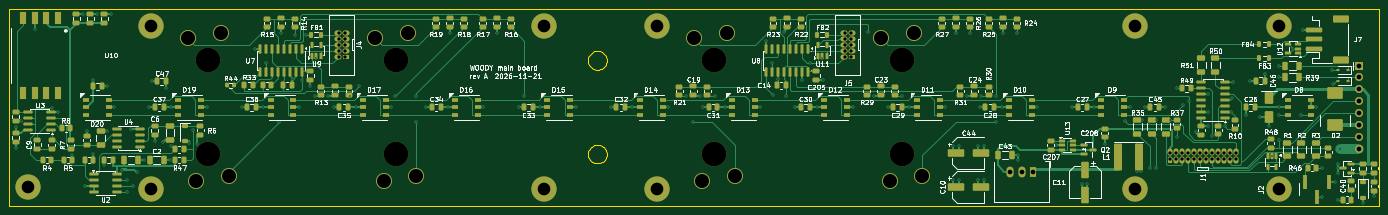
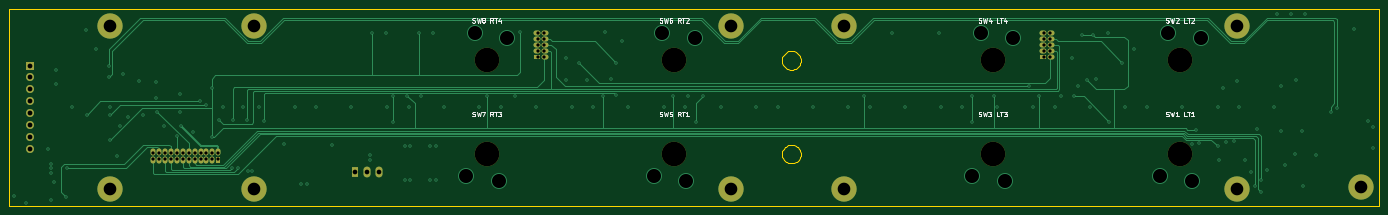
Circuit board: 13 layer files. Board 292.4 x 42.0 mm.
- bottom_copper: main-board-B_Cu.gbr (23013 bytes)
- bottom_mask: main-board-B_Mask.gbr (3563 bytes)
- paste: main-board-B_Paste.gbr (490 bytes)
- bottom_silk: main-board-B_Silkscreen.gbr (22043 bytes)
- outline: main-board-Edge_Cuts.gbr (4884 bytes)
- top_copper: main-board-F_Cu.gbr (83560 bytes)
- top_mask: main-board-F_Mask.gbr (22413 bytes)
- paste: main-board-F_Paste.gbr (18825 bytes)
- top_silk: main-board-F_Silkscreen.gbr (204389 bytes)
- inner_copper: main-board-In1_Cu.gbr (236444 bytes)
- inner_copper: main-board-In2_Cu.gbr (333030 bytes)
- drill: main-board-NPTH.drl (485 bytes)
- drill: main-board-PTH.drl (4501 bytes)

=== bottom_copper: main-board-B_Cu.gbr (23013 bytes, source omitted) ===
=== bottom_mask: main-board-B_Mask.gbr ===
%TF.GenerationSoftware,KiCad,Pcbnew,9.0.9-9.0.9~ubuntu24.04.1*%
%TF.CreationDate,2026-11-21T18:48:09+00:00*%
%TF.ProjectId,main-board,6d61696e-2d62-46f6-9172-642e6b696361,A*%
%TF.SameCoordinates,Original*%
%TF.FileFunction,Soldermask,Bot*%
%TF.FilePolarity,Negative*%
%FSLAX46Y46*%
G04 Gerber Fmt 4.6, Leading zero omitted, Abs format (unit mm)*
G04 Created by KiCad (PCBNEW 9.0.9-9.0.9~ubuntu24.04.1) date 2026-11-21 18:48:09*
%MOMM*%
%LPD*%
G01*
G04 APERTURE LIST*
%ADD10R,1.500000X1.070000*%
%ADD11O,1.500000X1.070000*%
%ADD12C,3.100000*%
%ADD13C,5.400000*%
%ADD14R,1.700000X1.700000*%
%ADD15O,1.700000X1.700000*%
%ADD16R,1.070000X1.500000*%
%ADD17O,1.070000X1.500000*%
%ADD18R,1.500000X2.300000*%
%ADD19O,1.500000X2.300000*%
%ADD20C,5.250000*%
G04 APERTURE END LIST*
D10*
%TO.C,J5*%
X247350000Y-110710000D03*
D11*
X245650000Y-110710000D03*
X247350000Y-109440000D03*
X245650000Y-109440000D03*
X247350000Y-108170000D03*
X245650000Y-108170000D03*
X247350000Y-106900000D03*
X245650000Y-106900000D03*
X247350000Y-105630000D03*
X245650000Y-105630000D03*
%TD*%
D12*
%TO.C,H8*%
X307700000Y-104100000D03*
D13*
X307700000Y-104100000D03*
%TD*%
D12*
%TO.C,H6*%
X205800000Y-104100000D03*
D13*
X205800000Y-104100000D03*
%TD*%
D12*
%TO.C,H11*%
X338450000Y-104100000D03*
D13*
X338450000Y-104100000D03*
%TD*%
D12*
%TO.C,H7*%
X307700000Y-138900000D03*
D13*
X307700000Y-138900000D03*
%TD*%
D12*
%TO.C,H9*%
X71500000Y-138500000D03*
D13*
X71500000Y-138500000D03*
%TD*%
D12*
%TO.C,H10*%
X338450000Y-138900000D03*
D13*
X338450000Y-138900000D03*
%TD*%
D14*
%TO.C,J6*%
X355600000Y-112610000D03*
D15*
X355600000Y-115150000D03*
X355600000Y-117690000D03*
X355600000Y-120230000D03*
X355600000Y-122770000D03*
X355600000Y-125310000D03*
X355600000Y-127850000D03*
X355600000Y-130390000D03*
%TD*%
D16*
%TO.C,J1*%
X315284999Y-132680000D03*
D17*
X315284999Y-130980000D03*
X316554999Y-132680000D03*
X316554999Y-130980000D03*
X317824999Y-132680000D03*
X317824999Y-130980000D03*
X319094999Y-132680000D03*
X319094999Y-130980000D03*
X320364999Y-132680000D03*
X320364999Y-130980000D03*
X321634999Y-132680000D03*
X321634999Y-130980000D03*
X322904999Y-132680000D03*
X322904999Y-130980000D03*
X324174999Y-132680000D03*
X324174999Y-130980000D03*
X325444999Y-132680000D03*
X325444999Y-130980000D03*
X326714999Y-132680000D03*
X326714999Y-130980000D03*
X327984999Y-132680000D03*
X327984999Y-130980000D03*
X329254999Y-132680000D03*
X329254999Y-130980000D03*
%TD*%
D12*
%TO.C,H3*%
X181700000Y-138900000D03*
D13*
X181700000Y-138900000D03*
%TD*%
D12*
%TO.C,H2*%
X97800000Y-104100000D03*
D13*
X97800000Y-104100000D03*
%TD*%
D12*
%TO.C,H4*%
X181700000Y-104100000D03*
D13*
X181700000Y-104100000D03*
%TD*%
D12*
%TO.C,H5*%
X205800000Y-138900000D03*
D13*
X205800000Y-138900000D03*
%TD*%
D18*
%TO.C,U5*%
X286100000Y-135250000D03*
D19*
X283560000Y-135250000D03*
X281020000Y-135250000D03*
%TD*%
D10*
%TO.C,J4*%
X139350000Y-110710000D03*
D11*
X137650000Y-110710000D03*
X139350000Y-109440000D03*
X137650000Y-109440000D03*
X139350000Y-108170000D03*
X137650000Y-108170000D03*
X139350000Y-106900000D03*
X137650000Y-106900000D03*
X139350000Y-105630000D03*
X137650000Y-105630000D03*
%TD*%
D12*
%TO.C,H1*%
X97800000Y-138900000D03*
D13*
X97800000Y-138900000D03*
%TD*%
D20*
%TO.C,SW5*%
X218000000Y-131500000D03*
%TD*%
%TO.C,SW7*%
X258000000Y-131500000D03*
%TD*%
%TO.C,SW2*%
X110000000Y-111500000D03*
%TD*%
%TO.C,SW6*%
X218000000Y-111500000D03*
%TD*%
%TO.C,SW4*%
X150000000Y-111500000D03*
%TD*%
%TO.C,SW8*%
X258000000Y-111500000D03*
%TD*%
%TO.C,SW1*%
X110000000Y-131500000D03*
%TD*%
%TO.C,SW3*%
X150000000Y-131500000D03*
%TD*%
M02*

=== paste: main-board-B_Paste.gbr ===
%TF.GenerationSoftware,KiCad,Pcbnew,9.0.9-9.0.9~ubuntu24.04.1*%
%TF.CreationDate,2026-11-21T18:48:09+00:00*%
%TF.ProjectId,main-board,6d61696e-2d62-46f6-9172-642e6b696361,A*%
%TF.SameCoordinates,Original*%
%TF.FileFunction,Paste,Bot*%
%TF.FilePolarity,Positive*%
%FSLAX46Y46*%
G04 Gerber Fmt 4.6, Leading zero omitted, Abs format (unit mm)*
G04 Created by KiCad (PCBNEW 9.0.9-9.0.9~ubuntu24.04.1) date 2026-11-21 18:48:09*
%MOMM*%
%LPD*%
G01*
G04 APERTURE LIST*
G04 APERTURE END LIST*
M02*

=== bottom_silk: main-board-B_Silkscreen.gbr (22043 bytes, source omitted) ===
=== outline: main-board-Edge_Cuts.gbr ===
%TF.GenerationSoftware,KiCad,Pcbnew,9.0.9-9.0.9~ubuntu24.04.1*%
%TF.CreationDate,2026-11-21T18:48:09+00:00*%
%TF.ProjectId,main-board,6d61696e-2d62-46f6-9172-642e6b696361,A*%
%TF.SameCoordinates,Original*%
%TF.FileFunction,Profile,NP*%
%FSLAX46Y46*%
G04 Gerber Fmt 4.6, Leading zero omitted, Abs format (unit mm)*
G04 Created by KiCad (PCBNEW 9.0.9-9.0.9~ubuntu24.04.1) date 2026-11-21 18:48:09*
%MOMM*%
%LPD*%
G01*
G04 APERTURE LIST*
%TA.AperFunction,Profile*%
%ADD10C,0.100000*%
%TD*%
G04 APERTURE END LIST*
D10*
X67500000Y-100500000D02*
X67500000Y-142500000D01*
X67500000Y-142500000D02*
X359900000Y-142500000D01*
X191000000Y-111500000D02*
X191025000Y-111187100D01*
X191000000Y-131500000D02*
X191025000Y-131187099D01*
X191025000Y-111187100D02*
X191098000Y-110882000D01*
X191025000Y-111812900D02*
X191000000Y-111500000D01*
X191025000Y-131187099D02*
X191098000Y-130882000D01*
X191025000Y-131812900D02*
X191000000Y-131500000D01*
X191098000Y-110882000D02*
X191218000Y-110592000D01*
X191098000Y-112118000D02*
X191025000Y-111812900D01*
X191098000Y-130882000D02*
X191218000Y-130591999D01*
X191098000Y-132118000D02*
X191025000Y-131812900D01*
X191218000Y-110592000D02*
X191382000Y-110324400D01*
X191218000Y-112408000D02*
X191098000Y-112118000D01*
X191218000Y-130591999D02*
X191382000Y-130324400D01*
X191218000Y-132408000D02*
X191098000Y-132118000D01*
X191382000Y-110324400D02*
X191586000Y-110085800D01*
X191382000Y-112675600D02*
X191218000Y-112408000D01*
X191382000Y-130324400D02*
X191586000Y-130085800D01*
X191382000Y-132675600D02*
X191218000Y-132408000D01*
X191586000Y-110085800D02*
X191824000Y-109882000D01*
X191586000Y-112914200D02*
X191382000Y-112675600D01*
X191586000Y-130085800D02*
X191824000Y-129882000D01*
X191586000Y-132914200D02*
X191382000Y-132675600D01*
X191824000Y-109882000D02*
X192092000Y-109718000D01*
X191824000Y-113118000D02*
X191586000Y-112914200D01*
X191824000Y-129882000D02*
X192092000Y-129717999D01*
X191824000Y-133118000D02*
X191586000Y-132914200D01*
X192092000Y-109718000D02*
X192382000Y-109597900D01*
X192092000Y-113282000D02*
X191824000Y-113118000D01*
X192092000Y-129717999D02*
X192382000Y-129597900D01*
X192092000Y-133282000D02*
X191824000Y-133118000D01*
X192382000Y-109597900D02*
X192687000Y-109524599D01*
X192382000Y-113402099D02*
X192092000Y-113282000D01*
X192382000Y-129597900D02*
X192687000Y-129524599D01*
X192382000Y-133402099D02*
X192092000Y-133282000D01*
X192687000Y-109524599D02*
X193000000Y-109500000D01*
X192687000Y-113475400D02*
X192382000Y-113402099D01*
X192687000Y-129524599D02*
X193000000Y-129500000D01*
X192687000Y-133475400D02*
X192382000Y-133402099D01*
X193000000Y-109500000D02*
X193313000Y-109524599D01*
X193000000Y-113500000D02*
X192687000Y-113475400D01*
X193000000Y-129500000D02*
X193313000Y-129524599D01*
X193000000Y-133500000D02*
X192687000Y-133475400D01*
X193313000Y-109524599D02*
X193618000Y-109597900D01*
X193313000Y-113475400D02*
X193000000Y-113500000D01*
X193313000Y-129524599D02*
X193618000Y-129597900D01*
X193313000Y-133475400D02*
X193000000Y-133500000D01*
X193618000Y-109597900D02*
X193908000Y-109718000D01*
X193618000Y-113402099D02*
X193313000Y-113475400D01*
X193618000Y-129597900D02*
X193908000Y-129717999D01*
X193618000Y-133402099D02*
X193313000Y-133475400D01*
X193908000Y-109718000D02*
X194176000Y-109882000D01*
X193908000Y-113282000D02*
X193618000Y-113402099D01*
X193908000Y-129717999D02*
X194176000Y-129882000D01*
X193908000Y-133282000D02*
X193618000Y-133402099D01*
X194176000Y-109882000D02*
X194414000Y-110085800D01*
X194176000Y-113118000D02*
X193908000Y-113282000D01*
X194176000Y-129882000D02*
X194414000Y-130085800D01*
X194176000Y-133118000D02*
X193908000Y-133282000D01*
X194414000Y-110085800D02*
X194618000Y-110324400D01*
X194414000Y-112914200D02*
X194176000Y-113118000D01*
X194414000Y-130085800D02*
X194618000Y-130324400D01*
X194414000Y-132914200D02*
X194176000Y-133118000D01*
X194618000Y-110324400D02*
X194782000Y-110592000D01*
X194618000Y-112675600D02*
X194414000Y-112914200D01*
X194618000Y-130324400D02*
X194782000Y-130591999D01*
X194618000Y-132675600D02*
X194414000Y-132914200D01*
X194782000Y-110592000D02*
X194902000Y-110882000D01*
X194782000Y-112408000D02*
X194618000Y-112675600D01*
X194782000Y-130591999D02*
X194902000Y-130882000D01*
X194782000Y-132408000D02*
X194618000Y-132675600D01*
X194902000Y-110882000D02*
X194975000Y-111187100D01*
X194902000Y-112118000D02*
X194782000Y-112408000D01*
X194902000Y-130882000D02*
X194975000Y-131187099D01*
X194902000Y-132118000D02*
X194782000Y-132408000D01*
X194975000Y-111187100D02*
X195000000Y-111500000D01*
X194975000Y-111812900D02*
X194902000Y-112118000D01*
X194975000Y-131187099D02*
X195000000Y-131500000D01*
X194975000Y-131812900D02*
X194902000Y-132118000D01*
X195000000Y-111500000D02*
X194975000Y-111812900D01*
X195000000Y-131500000D02*
X194975000Y-131812900D01*
X359900000Y-100500000D02*
X67500000Y-100500000D01*
X359900000Y-142500000D02*
X359900000Y-100500000D01*
M02*

=== top_copper: main-board-F_Cu.gbr (83560 bytes, source omitted) ===
=== top_mask: main-board-F_Mask.gbr (22413 bytes, source omitted) ===
=== paste: main-board-F_Paste.gbr (18825 bytes, source omitted) ===
=== top_silk: main-board-F_Silkscreen.gbr (204389 bytes, source omitted) ===
=== inner_copper: main-board-In1_Cu.gbr (236444 bytes, source omitted) ===
=== inner_copper: main-board-In2_Cu.gbr (333030 bytes, source omitted) ===
=== drill: main-board-NPTH.drl ===
M48
; DRILL file {KiCad 9.0.9-9.0.9~ubuntu24.04.1} date 2026-11-21T18:48:10+0000
; FORMAT={-:-/ absolute / metric / decimal}
; #@! TF.CreationDate,2026-11-21T18:48:10+00:00
; #@! TF.GenerationSoftware,Kicad,Pcbnew,9.0.9-9.0.9~ubuntu24.04.1
; #@! TF.FileFunction,NonPlated,1,4,NPTH
FMAT,2
METRIC
; #@! TA.AperFunction,NonPlated,NPTH,ComponentDrill
T1C5.250
%
G90
G05
T1
X110.0Y-111.5
X110.0Y-131.5
X150.0Y-111.5
X150.0Y-131.5
X218.0Y-111.5
X218.0Y-131.5
X258.0Y-111.5
X258.0Y-131.5
M30

=== drill: main-board-PTH.drl ===
M48
; DRILL file {KiCad 9.0.9-9.0.9~ubuntu24.04.1} date 2026-11-21T18:48:10+0000
; FORMAT={-:-/ absolute / metric / decimal}
; #@! TF.CreationDate,2026-11-21T18:48:10+00:00
; #@! TF.GenerationSoftware,Kicad,Pcbnew,9.0.9-9.0.9~ubuntu24.04.1
; #@! TF.FileFunction,Plated,1,4,PTH
FMAT,2
METRIC
; #@! TA.AperFunction,Plated,PTH,ViaDrill
T1C0.300
; #@! TA.AperFunction,Plated,PTH,ComponentDrill
T2C0.700
; #@! TA.AperFunction,Plated,PTH,ComponentDrill
T3C1.000
; #@! TA.AperFunction,Plated,PTH,ComponentDrill
T4C1.020
; #@! TA.AperFunction,Plated,PTH,ComponentDrill
T5C2.700
; #@! TA.AperFunction,Plated,PTH,ComponentDrill
T6C3.000
%
G90
G05
T1
X68.9Y-125.75
X68.9Y-130.1
X69.95Y-124.45
X72.88Y-104.7
X76.6Y-121.6
X77.9Y-122.59
X80.91Y-131.6
X83.25Y-101.65
X83.75Y-138.38
X84.0Y-126.5
X85.35Y-115.6
X85.45Y-131.55
X86.25Y-101.65
X87.7Y-133.9
X88.45Y-117.0
X88.45Y-126.56
X89.25Y-101.65
X89.9Y-121.5
X91.5Y-134.8
X92.7Y-137.12
X92.7Y-139.66
X93.5Y-126.09
X94.0Y-138.38
X94.8Y-135.4
X96.22Y-132.75
X97.4Y-121.5
X97.9Y-116.0
X98.5Y-128.8
X100.3Y-128.9
X100.95Y-117.35
X101.69Y-132.75
X102.0Y-121.5
X102.0Y-129.8
X105.9Y-129.1
X106.72Y-126.4
X107.5Y-129.4
X109.6Y-121.5
X117.1Y-121.5
X119.9Y-109.03
X121.7Y-121.5
X122.33Y-112.0
X125.1Y-124.6
X125.5Y-105.7
X128.04Y-115.5
X128.5Y-106.1
X129.3Y-121.5
X129.94Y-115.6
X130.9Y-106.0
X131.7Y-117.0
X132.75Y-119.1
X133.0Y-111.03
X135.5Y-119.1
X136.8Y-121.5
X140.2Y-119.1
X141.4Y-121.5
X142.2Y-116.95
X149.0Y-121.5
X149.81Y-119.1
X154.4Y-119.1
X154.4Y-124.6
X156.5Y-121.5
X161.1Y-121.5
X161.5Y-105.7
X168.7Y-121.5
X171.5Y-105.7
X176.2Y-121.5
X177.4Y-119.1
X180.8Y-121.5
X188.4Y-121.5
X195.9Y-121.5
X200.5Y-121.5
X208.1Y-121.5
X211.9Y-119.1
X213.4Y-124.6
X215.0Y-119.1
X215.6Y-121.5
X218.2Y-119.1
X220.2Y-121.5
X227.8Y-121.5
X229.06Y-107.35
X230.33Y-112.0
X230.5Y-118.8
X231.59Y-115.45
X232.75Y-105.4
X233.18Y-119.1
X235.3Y-121.5
X236.68Y-115.6
X238.3Y-112.1
X239.9Y-121.5
X241.0Y-111.03
X241.1Y-115.7
X247.5Y-121.5
X250.85Y-105.4
X252.0Y-119.1
X255.0Y-121.5
X258.0Y-119.1
X259.6Y-121.5
X267.2Y-121.5
X268.9Y-129.8
X268.9Y-137.0
X269.5Y-105.7
X270.1Y-129.8
X270.1Y-137.0
X272.0Y-119.1
X272.5Y-105.7
X274.3Y-129.8
X274.3Y-137.0
X274.7Y-121.5
X275.0Y-119.1
X275.5Y-129.8
X275.5Y-137.0
X278.0Y-119.1
X278.0Y-124.6
X279.3Y-121.5
X279.5Y-105.7
X282.5Y-105.7
X282.9Y-131.7
X282.9Y-132.8
X286.9Y-121.5
X291.0Y-129.6
X294.4Y-121.5
X296.4Y-137.85
X297.6Y-137.85
X299.0Y-121.5
X301.35Y-129.4
X305.6Y-124.35
X306.6Y-121.5
X308.1Y-135.1
X309.0Y-135.1
X309.2Y-124.19
X310.0Y-121.5
X311.0Y-134.45
X312.2Y-124.19
X312.3Y-134.5
X314.25Y-121.5
X315.2Y-124.19
X316.7Y-117.46
X316.7Y-127.8
X318.0Y-120.95
X319.3Y-120.25
X320.75Y-126.8
X323.25Y-125.45
X323.4Y-118.73
X323.4Y-122.54
X324.17Y-127.7
X326.88Y-125.5
X328.3Y-122.54
X328.5Y-119.5
X328.6Y-116.19
X331.45Y-123.25
X332.3Y-115.8
X334.5Y-123.5
X335.55Y-114.4
X336.35Y-125.4
X337.0Y-132.01
X338.4Y-128.5
X338.45Y-123.1
X338.5Y-121.5
X338.6Y-112.61
X338.6Y-115.15
X341.5Y-109.0
X343.3Y-123.1
X343.6Y-105.0
X346.45Y-121.5
X347.6Y-134.4
X347.75Y-140.6
X349.9Y-113.64
X350.0Y-116.5
X350.4Y-137.4
X351.0Y-133.6
X351.0Y-134.55
X351.0Y-135.5
X351.1Y-141.2
X351.6Y-130.39
X356.4Y-141.85
X358.85Y-140.55
T2
X137.865Y-105.63
X137.865Y-106.9
X137.865Y-108.17
X137.865Y-109.44
X137.865Y-110.71
X139.135Y-105.63
X139.135Y-106.9
X139.135Y-108.17
X139.135Y-109.44
X139.135Y-110.71
X245.865Y-105.63
X245.865Y-106.9
X245.865Y-108.17
X245.865Y-109.44
X245.865Y-110.71
X247.135Y-105.63
X247.135Y-106.9
X247.135Y-108.17
X247.135Y-109.44
X247.135Y-110.71
X315.285Y-131.195
X315.285Y-132.465
X316.555Y-131.195
X316.555Y-132.465
X317.825Y-131.195
X317.825Y-132.465
X319.095Y-131.195
X319.095Y-132.465
X320.365Y-131.195
X320.365Y-132.465
X321.635Y-131.195
X321.635Y-132.465
X322.905Y-131.195
X322.905Y-132.465
X324.175Y-131.195
X324.175Y-132.465
X325.445Y-131.195
X325.445Y-132.465
X326.715Y-131.195
X326.715Y-132.465
X327.985Y-131.195
X327.985Y-132.465
X329.255Y-131.195
X329.255Y-132.465
T3
X281.02Y-135.25
X283.56Y-135.25
X286.1Y-135.25
T4
X355.6Y-112.61
X355.6Y-115.15
X355.6Y-117.69
X355.6Y-120.23
X355.6Y-122.77
X355.6Y-125.31
X355.6Y-127.85
X355.6Y-130.39
T5
X71.5Y-138.5
X97.8Y-104.1
X97.8Y-138.9
X181.7Y-104.1
X181.7Y-138.9
X205.8Y-104.1
X205.8Y-138.9
X307.7Y-104.1
X307.7Y-138.9
X338.45Y-104.1
X338.45Y-138.9
T6
X105.6Y-106.8
X107.4Y-137.25
X112.6Y-105.75
X114.4Y-136.2
X145.6Y-106.8
X147.4Y-137.25
X152.6Y-105.75
X154.4Y-136.2
X213.6Y-106.8
X215.4Y-137.25
X220.6Y-105.75
X222.4Y-136.2
X253.6Y-106.8
X255.4Y-137.25
X260.6Y-105.75
X262.4Y-136.2
M30
